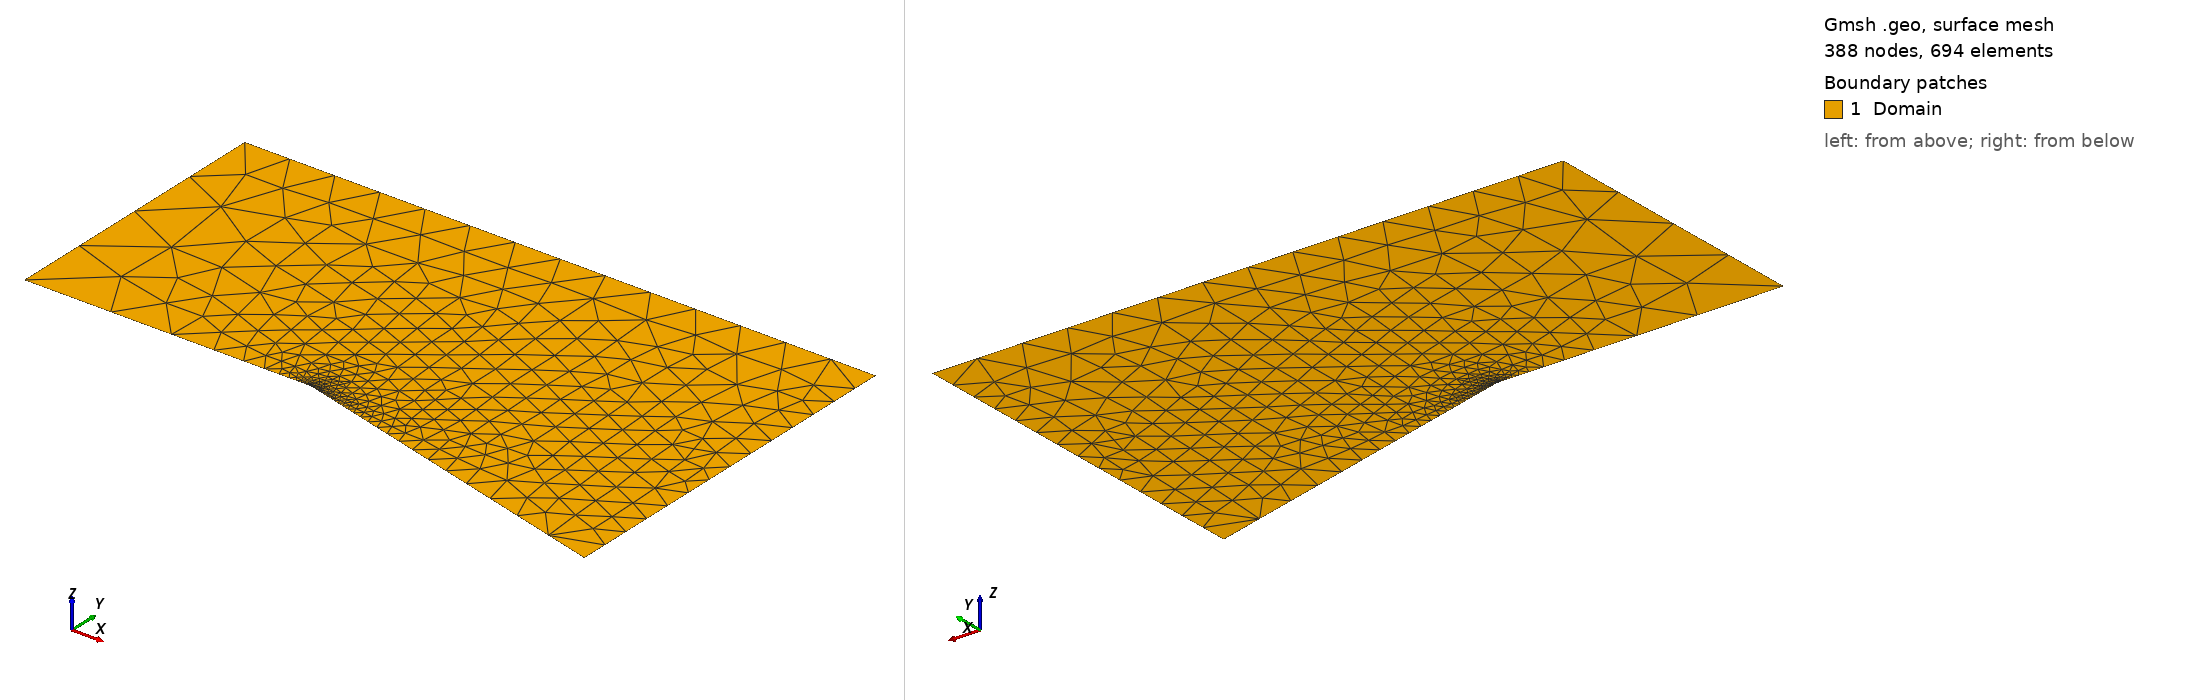

Gmsh geometry script, surface-meshed: 388 nodes, 694 surface elements. Boundary patches (legend numbers): 1 Domain. Left view from above one corner, right view from below the opposite corner. Legend entries are the model's physical surfaces. The drawing asked Gmsh for element sizes between 1% and 20% of the model's largest extent; the script's own settings can give other sizes.

=== pm.geo (drawn) ===
// pm_NASA_exact.geo
L_domain = 2.2;
H_domain = 1.0;
x_corner = 1.0;
angle_rad = Atan(0.321539 / 1.2); 

Point(1) = {0, 0, 0};
Point(2) = {x_corner, 0, 0};
Point(3) = {L_domain, -(L_domain - x_corner) * Tan(angle_rad), 0};
Point(4) = {L_domain, H_domain, 0};
Point(5) = {0, H_domain, 0};

// 定义边界线
Line(1) = {1, 2}; // 前缘无黏壁面 (从入口底端指向拐角)
Line(2) = {2, 3}; // 膨胀扇无黏壁面 (从拐角指向出口底端)
Line(3) = {3, 4}; // 出口界
Line(4) = {4, 5}; // 顶侧远场
Line(5) = {5, 1}; // 入口界

// -------------------------------------------------------------
// 重点：使用 Transfinite Curve 结合 Progression 进行几何级数布点
// -------------------------------------------------------------

// 1. 前缘壁面 (Line 1: 点1 -> 点2)
// 设置 15 个点，Progression < 1 代表间距越来越小（向拐角聚集）
Transfinite Curve {1} = 15 Using Progression 0.70;

// 2. 膨胀扇壁面 (Line 2: 点2 -> 点3)
// 设置 35 个点，Progression > 1 代表间距越来越大（渐渐远离拐角）
Transfinite Curve {2} = 35 Using Progression 1.15;

// 3. 入口与出口等粗大边界
Transfinite Curve {5} = 5;  // 入口只有5个点，和NASA图片吻合
Transfinite Curve {4} = 15; // 顶部远场，均匀分布
Transfinite Curve {3} = 15; // 出口，均匀分布

Curve Loop(1) = {1, 2, 3, 4, 5};
Plane Surface(1) = {1};

// 物理组
Physical Curve("Inlet", 1) = {5};
Physical Curve("Outlet", 2) = {3, 4};
Physical Curve("Inviscid_Wall", 3) = {1, 2};
Physical Surface("Domain", 4) = {1};

// -------------------------------------------------------------
// 算法设置
// -------------------------------------------------------------
// 取消背景场的干扰，依靠我们设定的边界点向内推进
Mesh.CharacteristicLengthExtendFromBoundary = 1;
// 使用标准的 Delaunay 算法 (Algorithm 5) 或 Frontal-Delaunay (Algorithm 6)
// 这两种算法在不加外部干涉时，会自动产生如图1所示的由密到疏的“辐射连线”
Mesh.Algorithm = 5;
